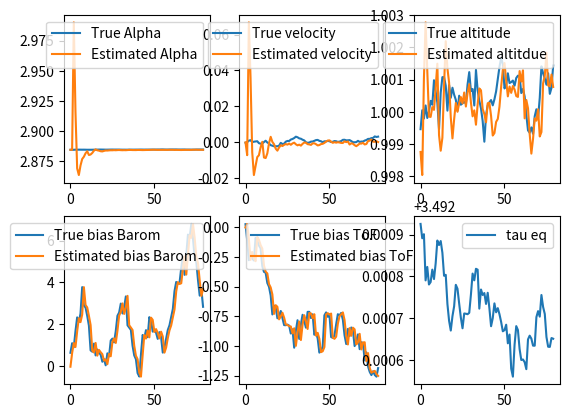

Write Python code to recreate this figure.
import numpy as np
import matplotlib.pyplot as plt

# System parameters
T_s = 0.1  # Sampling time
g = 9.81   # Gravitational acceleration
mass = 3000

# Let tau be the % throttle
# lift (g) = alpha_0 * tau  + beta_0
alpha_0 = 8654
beta_0  = -797.67

# acc (m/s^2) = alpha * tau + beta

alpha_est = alpha_0 / mass
beta_est = (beta_0 - mass*g) / mass

# Equilibrium throttle
tau_eq = -beta_est / alpha_est 
tau_t = tau_eq  # throttle signal, will vary for real application  

# Process noise covariance matrix Q
sigma_z, sigma_v, sigma_alpha = 0.0005, 0.0005, 0.0001
sigma_d_bar, sigma_d_ToF = 0.50, 0.10  # variances for biases, will vary for real application
Q = np.diag([sigma_z**2, sigma_v**2, T_s*sigma_alpha**2, sigma_d_bar**2, sigma_d_ToF**2])

# Measurement matrix C
C = np.array([
    [1, 0, 0, 1, 0],  # Barometer measurement with bias
    [1, 0, 0, 0, 1],  # ToF measurement without bias
    [1, 0, 0, 0, 0]   # GPS measurement with bias
])

# Measurement noise covariance matrix R
sigma_barom, sigma_gps, sigmaToF = 0.25 * T_s, 0.075 * T_s, 0.01 * T_s
R = np.diag([sigma_barom**2, sigma_gps**2, sigmaToF**2])

# Initial conditions
Sigma_pred = 1000 * np.eye(5)
x_pred = np.array([1, 0, alpha_est, 0, 0]).reshape(-1, 1)  # Initial predicted state with biases
x_true = np.array([1, 0, alpha_est, 0, 0]).reshape(-1, 1)  # Initial true state with biases



# Simulation parameters
t_sim = 80
x_true_cache = np.zeros((5, t_sim))
x_meas_cache = np.zeros((5, t_sim))

def dynamics(x, tau=tau_eq):
    """ Simulate the system dynamics """
    # State transition matrix A
    A = np.array([
            [1, T_s, 0, 0, 0], 
            [0, 1, T_s*tau, 0, 0],
            [0, 0, 1, 0, 0], 
            [0, 0, 0, 1, 0],
            [0, 0, 0, 0, 1]
            ])
    
    d = np.array([
        [0],
        [T_s*beta_est],
        [0],
        [0],
        [0]
    ])
    
    w = np.random.multivariate_normal(np.zeros(5), Q).reshape(-1, 1)
    x_next = A @ x + d + w  # Dynamics include the effect of tau_t, alpha, and beta
    return x_next

def prediction_step(tau=tau_eq):
    A = np.array([
            [1, T_s, 0, 0, 0], 
            [0, 1, T_s*tau, 0, 0],
            [0, 0, 1, 0, 0], 
            [0, 0, 0, 1, 0],
            [0, 0, 0, 0, 1]
            ])
    d = np.array([
        [0],
        [T_s*beta_est],
        [0],
        [0],
        [0]
    ])
    
    x_pred = A @ x_meas + d 
    Sigma_pred = A @ Sigma_meas @ A.T + Q
    return x_pred, Sigma_pred


def measurement_update(y):
    M = C @ Sigma_pred @ C.T + R
    x_meas = x_pred +  (Sigma_pred @ C.T) @ np.linalg.solve(M, y - C @ x_pred)
    F = np.linalg.solve(M, C @ Sigma_pred)    
    Sigma_meas = Sigma_pred - (Sigma_pred @ C.T) @ F
    return x_meas, Sigma_meas

def output(x):
    """ Simulate the system output"""
    v = np.random.multivariate_normal(np.zeros(3), R).reshape(-1, 1)  
    y = C @ x + v  
    return y



tau = tau_eq


# Main simulation loop
for t in range(t_sim):
    
    # Simulate sensor measurements
    y = output(x_true)
    
    # if t > 30:
    #     y[1] += 0.5

    # Kalman Filter: Measurement update
    x_meas, Sigma_meas = measurement_update(y)
    
    
    tau = tau_eq
    print(x_meas[3])

    # Kalman Filter: Time update
    x_pred, Sigma_pred = prediction_step(tau)
    
    # Simulate system dynamics
    x_true = dynamics(x_true, tau)

    # Store values for plotting
    x_true_cache[:, t] = x_true.ravel()
    x_meas_cache[:, t] = x_meas.ravel()

#Plot results

fig, ax = plt.subplots(nrows=2, ncols=3)

ax[0,0].plot(x_true_cache[2, :], label='True Alpha')
ax[0,0].plot(x_meas_cache[2, :], label='Estimated Alpha')
ax[0,0].legend()


ax[0, 1].plot(x_true_cache[1, :], label='True velocity')
ax[0, 1].plot(x_meas_cache[1, :], label='Estimated velocity')
ax[0, 1].legend()

ax[0, 2].plot(x_true_cache[0, :], label='True altitude')
ax[0, 2].plot(x_meas_cache[0, :], label='Estimated altitdue')
ax[0, 2].legend()

ax[1, 0].plot(x_true_cache[3, :], label='True bias Barom')
ax[1, 0].plot(x_meas_cache[3, :], label='Estimated bias Barom')
ax[1, 0].legend()

ax[1, 1].plot(x_true_cache[4, :], label='True bias ToF')
ax[1, 1].plot(x_meas_cache[4, :], label='Estimated bias ToF')
ax[1, 1].legend()


ax[1, 2].plot(-beta_est/x_true_cache[2, :], label='tau eq')
ax[1, 2].legend()
plt.show()
